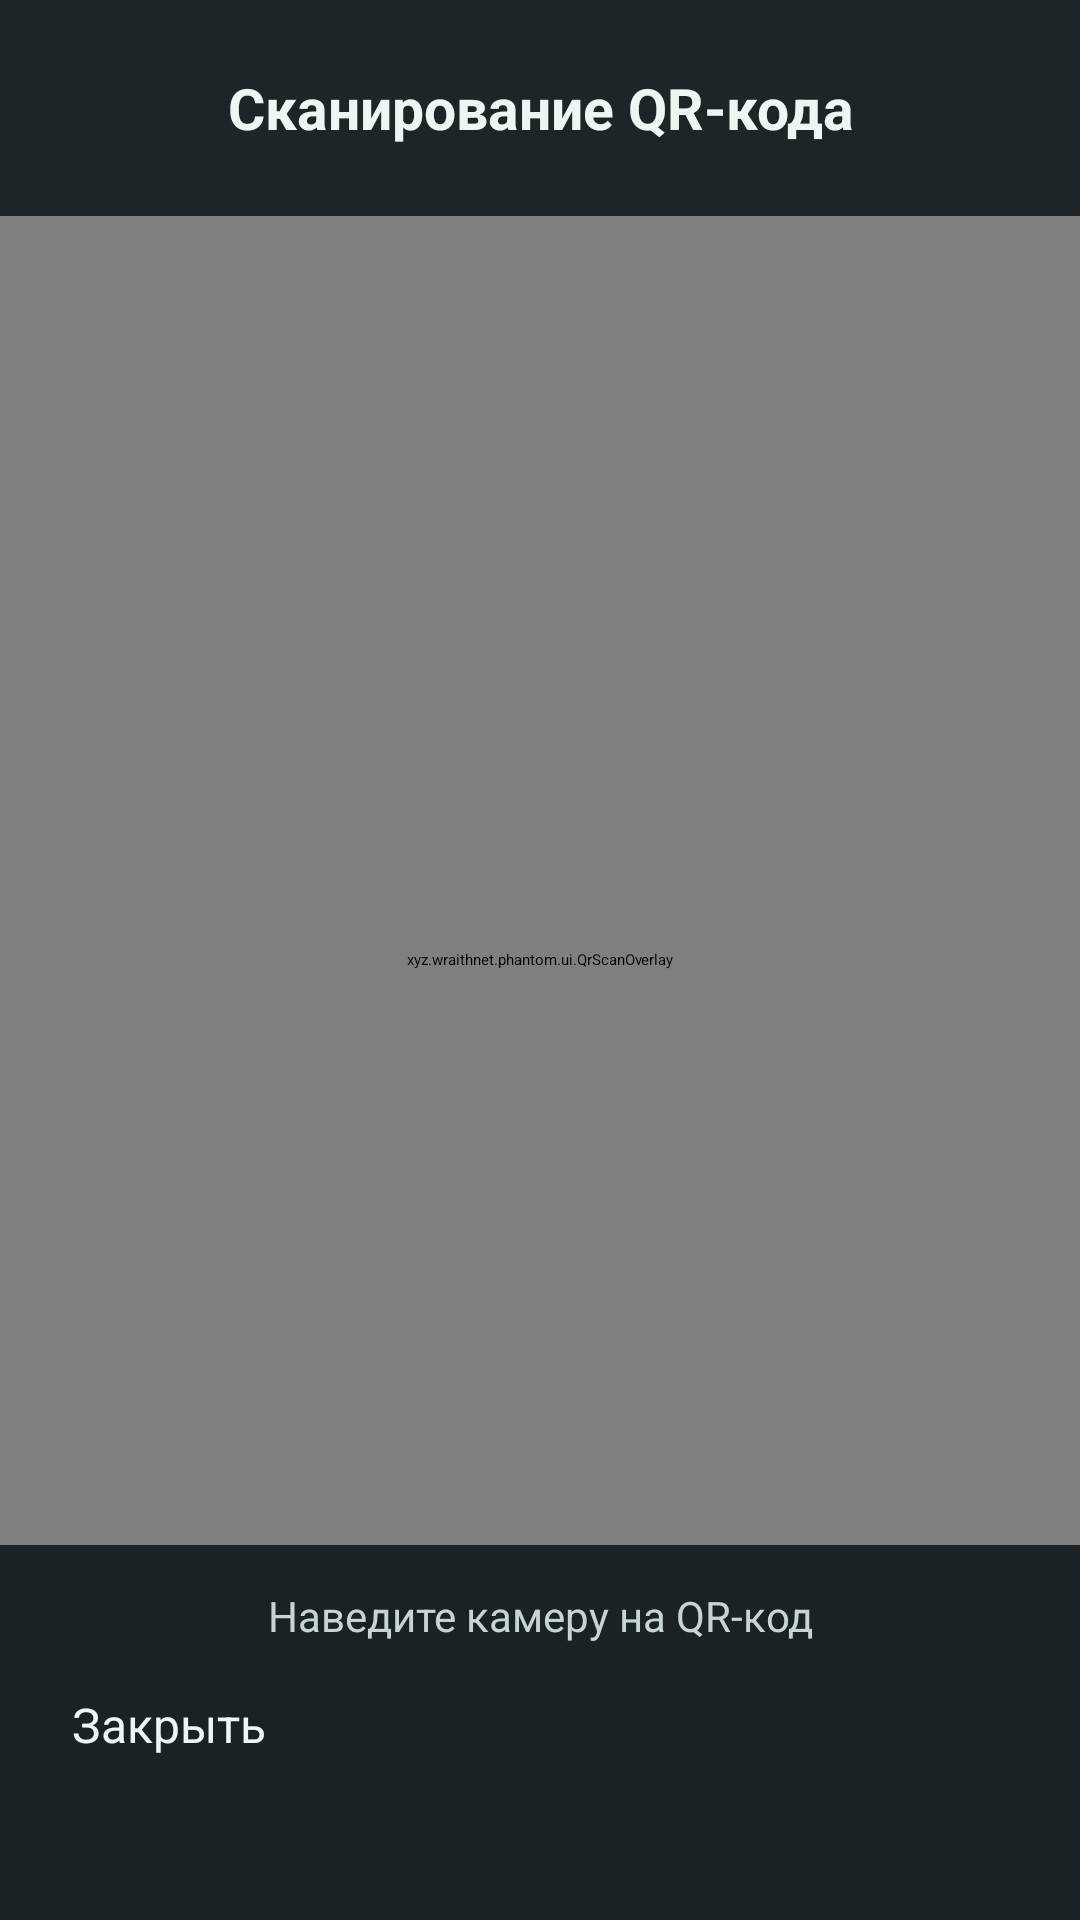

Layout XML and referenced resources for this Android screen:
<!-- AndroidManifest.xml: activity theme zxing_CaptureTheme -->
<!-- res/layout/activity_phantom_capture.xml -->
<?xml version="1.0" encoding="utf-8"?>
<FrameLayout xmlns:android="http://schemas.android.com/apk/res/android"
    android:layout_width="match_parent"
    android:layout_height="match_parent"
    android:background="#111A1E"
    android:fitsSystemWindows="true">

    <com.journeyapps.barcodescanner.DecoratedBarcodeView
        android:id="@+id/zxing_barcode_scanner"
        android:layout_width="match_parent"
        android:layout_height="match_parent" />

    <xyz.wraithnet.phantom.ui.QrScanOverlay
        android:layout_width="match_parent"
        android:layout_height="match_parent"
        android:importantForAccessibility="no"
        android:clickable="false" />

    <TextView
        android:layout_width="match_parent"
        android:layout_height="72dp"
        android:layout_gravity="top"
        android:gravity="center"
        android:text="Сканирование QR-кода"
        android:textColor="#EDF7F2"
        android:textSize="19sp"
        android:textStyle="bold"
        android:background="#E0111A1E" />

    <LinearLayout
        android:layout_width="match_parent"
        android:layout_height="wrap_content"
        android:layout_gravity="bottom"
        android:orientation="vertical"
        android:gravity="center_horizontal"
        android:background="#E8111A1E"
        android:paddingStart="24dp"
        android:paddingEnd="24dp"
        android:paddingTop="14dp"
        android:paddingBottom="24dp">

        <TextView
            android:layout_width="match_parent"
            android:layout_height="wrap_content"
            android:gravity="center"
            android:text="Наведите камеру на QR-код"
            android:textColor="#C5D6D0"
            android:textSize="14sp" />

        <Button
            android:id="@+id/phantom_qr_close"
            android:layout_width="match_parent"
            android:layout_height="52dp"
            android:layout_marginTop="16dp"
            android:backgroundTint="#29463D"
            android:text="Закрыть"
            android:textAllCaps="false"
            android:textColor="#EDF7F2"
            android:textSize="16sp" />
    </LinearLayout>
</FrameLayout>
<!-- resources referenced by this layout -->
<resources>

</resources>
